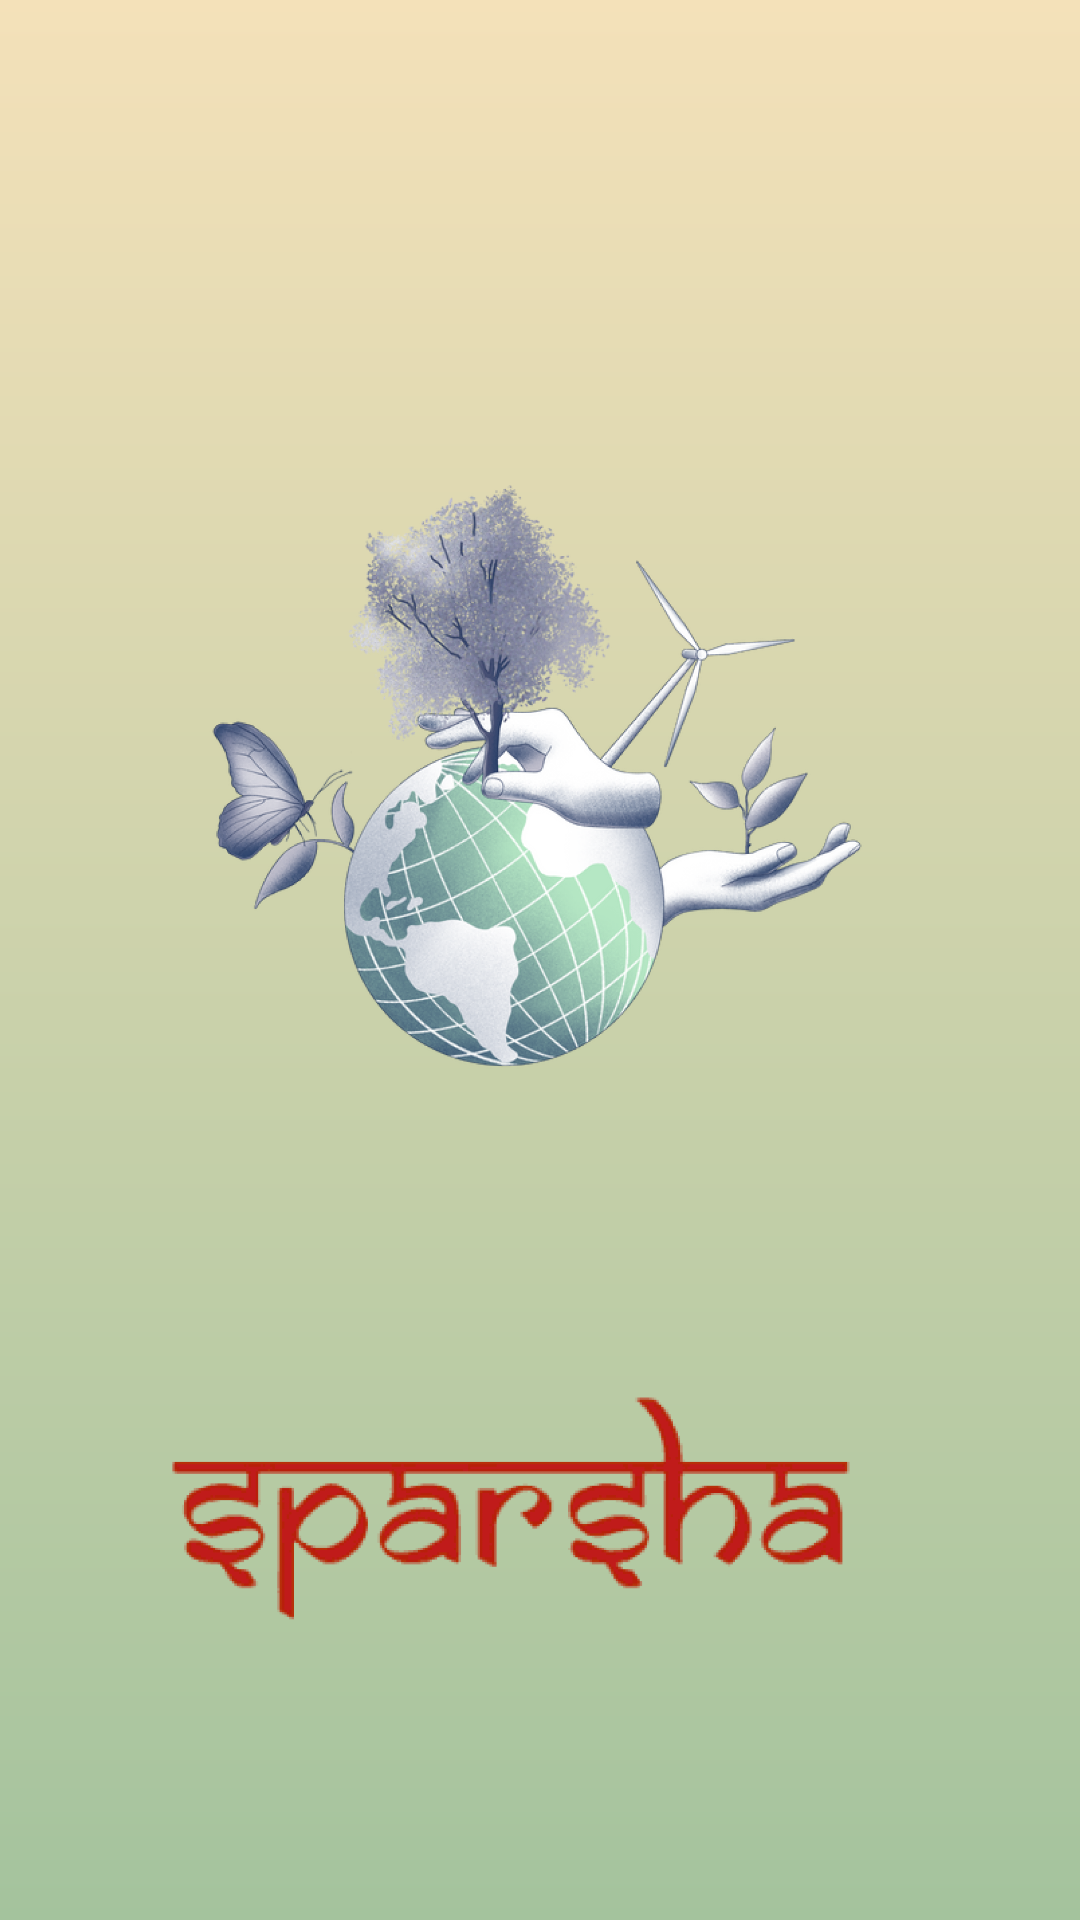

The Android layout XML behind this screen, and the referenced resources:
<!-- AndroidManifest.xml: application theme Theme.Sparsha -->
<!-- res/layout/activity_main.xml -->
<?xml version="1.0" encoding="utf-8"?>
<RelativeLayout xmlns:android="http://schemas.android.com/apk/res/android"
    android:layout_width="match_parent"
    android:layout_height="match_parent"
    android:background="@drawable/splash_background">

    

    

    <ImageView
        android:id="@+id/mainImage"
        android:layout_width="289dp"
        android:layout_height="281dp"
        android:layout_alignParentEnd="true"
        android:layout_marginTop="120dp"
        android:layout_marginEnd="42dp"
        android:scaleType="fitCenter"
        android:src="@drawable/image" />

    <ImageView
        android:id="@+id/logoImage"
        android:layout_width="333dp"
        android:layout_height="275dp"
        android:layout_below="@id/mainImage"
        android:layout_alignParentEnd="true"
        android:layout_marginTop="-27dp"
        android:layout_marginEnd="22dp"
        android:scaleType="fitCenter"
        android:src="@drawable/image1" />
</RelativeLayout>
<!-- resources referenced by this layout -->
<resources>
  <!-- drawable image: png bitmap (drawable, 762360 bytes) -->
  <!-- drawable image1: png bitmap (drawable, 53642 bytes) -->
  <!-- drawable splash_background (drawable) -->
  <?xml version="1.0" encoding="utf-8"?>
  <layer-list xmlns:android="http://schemas.android.com/apk/res/android">
      <item>
          <shape android:shape="rectangle">
              <gradient
                  android:angle="270"
                  android:startColor="#F4E1B9"
                  android:endColor="#A4C39D"
                  android:type="linear" />
          </shape>
      </item>
  </layer-list>
  <style name="Theme.Sparsha" parent="Base.Theme.Sparsha" />
  <style name="Base.Theme.Sparsha" parent="Theme.AppCompat.DayNight.NoActionBar">
          
          
      </style>
</resources>
